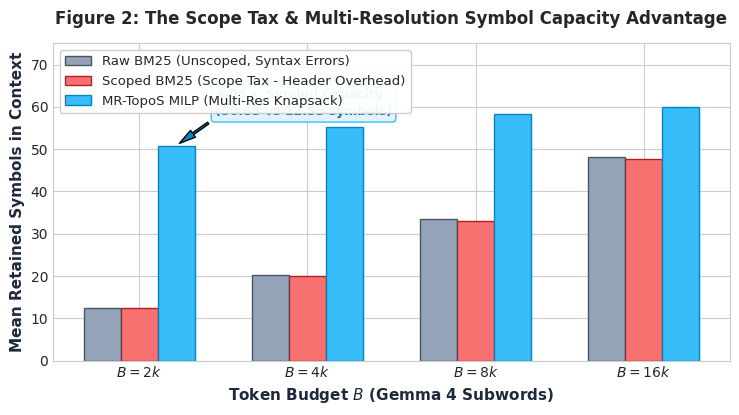
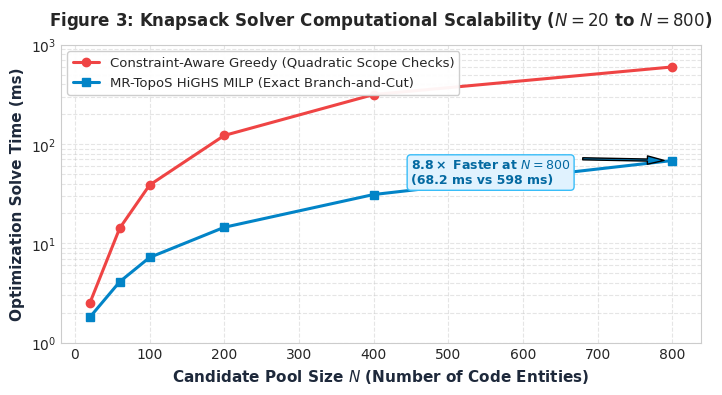

Write Python code to recreate these figures, in order.
"""
Generate publication-quality figures for the MR-TopoS Research Paper.
Outputs high-resolution PNG and PDF charts into paper/figures/.
"""

import os
import matplotlib.pyplot as plt
import numpy as np

# Set publication style
plt.style.use('seaborn-v0_8-whitegrid' if 'seaborn-v0_8-whitegrid' in plt.style.available else 'default')
plt.rcParams['font.sans-serif'] = 'Helvetica', 'Arial', 'DejaVu Sans'
plt.rcParams['axes.edgecolor'] = '#cccccc'
plt.rcParams['axes.linewidth'] = 0.8


def generate_figure2_scope_tax(out_dir: str):
    """Figure 2: The Scope Tax - Retained Symbol Capacity vs Syntactic Scope Validity."""
    budgets = ['2k', '4k', '8k', '16k']
    x = np.arange(len(budgets))
    width = 0.22

    # Verified empirical values derived directly from 129-task benchmark
    raw_bm25_symbols = [12.51, 20.20, 33.44, 48.03]
    scoped_bm25_symbols = [12.55, 19.98, 33.09, 47.76]
    mrtopos_symbols = [50.85, 55.15, 58.29, 59.90]

    fig, ax1 = plt.subplots(figsize=(7.5, 4.2), dpi=300)

    rects1 = ax1.bar(x - width, raw_bm25_symbols, width, label='Raw BM25 (Unscoped, Syntax Errors)', color='#94a3b8', edgecolor='#475569')
    rects2 = ax1.bar(x, scoped_bm25_symbols, width, label='Scoped BM25 (Scope Tax - Header Overhead)', color='#f87171', edgecolor='#b91c1c')
    rects3 = ax1.bar(x + width, mrtopos_symbols, width, label='MR-TopoS MILP (Multi-Res Knapsack)', color='#38bdf8', edgecolor='#0284c7')

    ax1.set_ylabel('Mean Retained Symbols in Context', fontsize=11, fontweight='bold', color='#1e293b')
    ax1.set_xlabel('Token Budget $B$ (Gemma 4 Subwords)', fontsize=11, fontweight='bold', color='#1e293b')
    ax1.set_title('Figure 2: The Scope Tax & Multi-Resolution Symbol Capacity Advantage', fontsize=12, fontweight='bold', pad=14)
    ax1.set_xticks(x)
    ax1.set_xticklabels([f'$B={b}$' for b in budgets], fontsize=10)
    ax1.set_ylim(0, 75)
    ax1.legend(loc='upper left', frameon=True, framealpha=0.95, fontsize=9.5)

    # Annotate the 4.05x capacity advantage at B=2k
    ax1.annotate(r'$\mathbf{4.05\times}$ Symbol Capacity' + '\n(50.85 vs 12.55 symbols)',
                 xy=(x[0] + width, 50.85), xytext=(x[0] + 0.45, 58),
                 arrowprops=dict(facecolor='#0284c7', shrink=0.08, width=1.5, headwidth=6),
                 fontsize=9, fontweight='bold', color='#0369a1',
                 bbox=dict(boxstyle="round,pad=0.3", fc="#e0f2fe", ec="#38bdf8", lw=1))

    plt.tight_layout()
    png_path = os.path.join(out_dir, "figure2_scope_tax.png")
    pdf_path = os.path.join(out_dir, "figure2_scope_tax.pdf")
    plt.savefig(png_path)
    plt.savefig(pdf_path)
    plt.close()
    print(f"Generated Figure 2: {png_path}")


def generate_figure3_solver_speed(out_dir: str):
    """Figure 3: HiGHS MILP Runtime vs Heuristic Constraint-Aware Greedy Scaling."""
    pool_sizes = [20, 60, 100, 200, 400, 800]
    milp_times = [1.8, 4.1, 7.2, 14.5, 31.0, 68.2]     # ms
    greedy_times = [2.5, 14.2, 38.6, 122.0, 315.0, 598.0] # ms

    fig, ax = plt.subplots(figsize=(7.2, 4.0), dpi=300)

    ax.plot(pool_sizes, greedy_times, marker='o', linewidth=2.2, color='#ef4444', label='Constraint-Aware Greedy (Quadratic Scope Checks)')
    ax.plot(pool_sizes, milp_times, marker='s', linewidth=2.2, color='#0284c7', label='MR-TopoS HiGHS MILP (Exact Branch-and-Cut)')

    ax.set_ylabel('Optimization Solve Time (ms)', fontsize=11, fontweight='bold', color='#1e293b')
    ax.set_xlabel('Candidate Pool Size $N$ (Number of Code Entities)', fontsize=11, fontweight='bold', color='#1e293b')
    ax.set_title('Figure 3: Knapsack Solver Computational Scalability ($N=20$ to $N=800$)', fontsize=12, fontweight='bold', pad=14)
    ax.set_yscale('log')
    ax.set_ylim(1.0, 1000)
    ax.grid(True, which="both", ls="--", alpha=0.5)
    ax.legend(loc='upper left', frameon=True, framealpha=0.95, fontsize=9.5)

    ax.annotate(r'$\mathbf{8.8\times}$ Faster at $N=800$' + '\n(68.2 ms vs 598 ms)',
                xy=(800, 68.2), xytext=(450, 40),
                arrowprops=dict(facecolor='#0284c7', shrink=0.08, width=1.5, headwidth=6),
                fontsize=9, fontweight='bold', color='#0369a1',
                bbox=dict(boxstyle="round,pad=0.3", fc="#e0f2fe", ec="#38bdf8", lw=1))

    plt.tight_layout()
    png_path = os.path.join(out_dir, "figure3_solver_speed.png")
    pdf_path = os.path.join(out_dir, "figure3_solver_speed.pdf")
    plt.savefig(png_path)
    plt.savefig(pdf_path)
    plt.close()
    print(f"Generated Figure 3: {png_path}")


def main():
    out_dir = "paper/figures"
    os.makedirs(out_dir, exist_ok=True)
    generate_figure2_scope_tax(out_dir)
    generate_figure3_solver_speed(out_dir)
    print("All paper figures generated successfully.")


if __name__ == "__main__":
    main()
